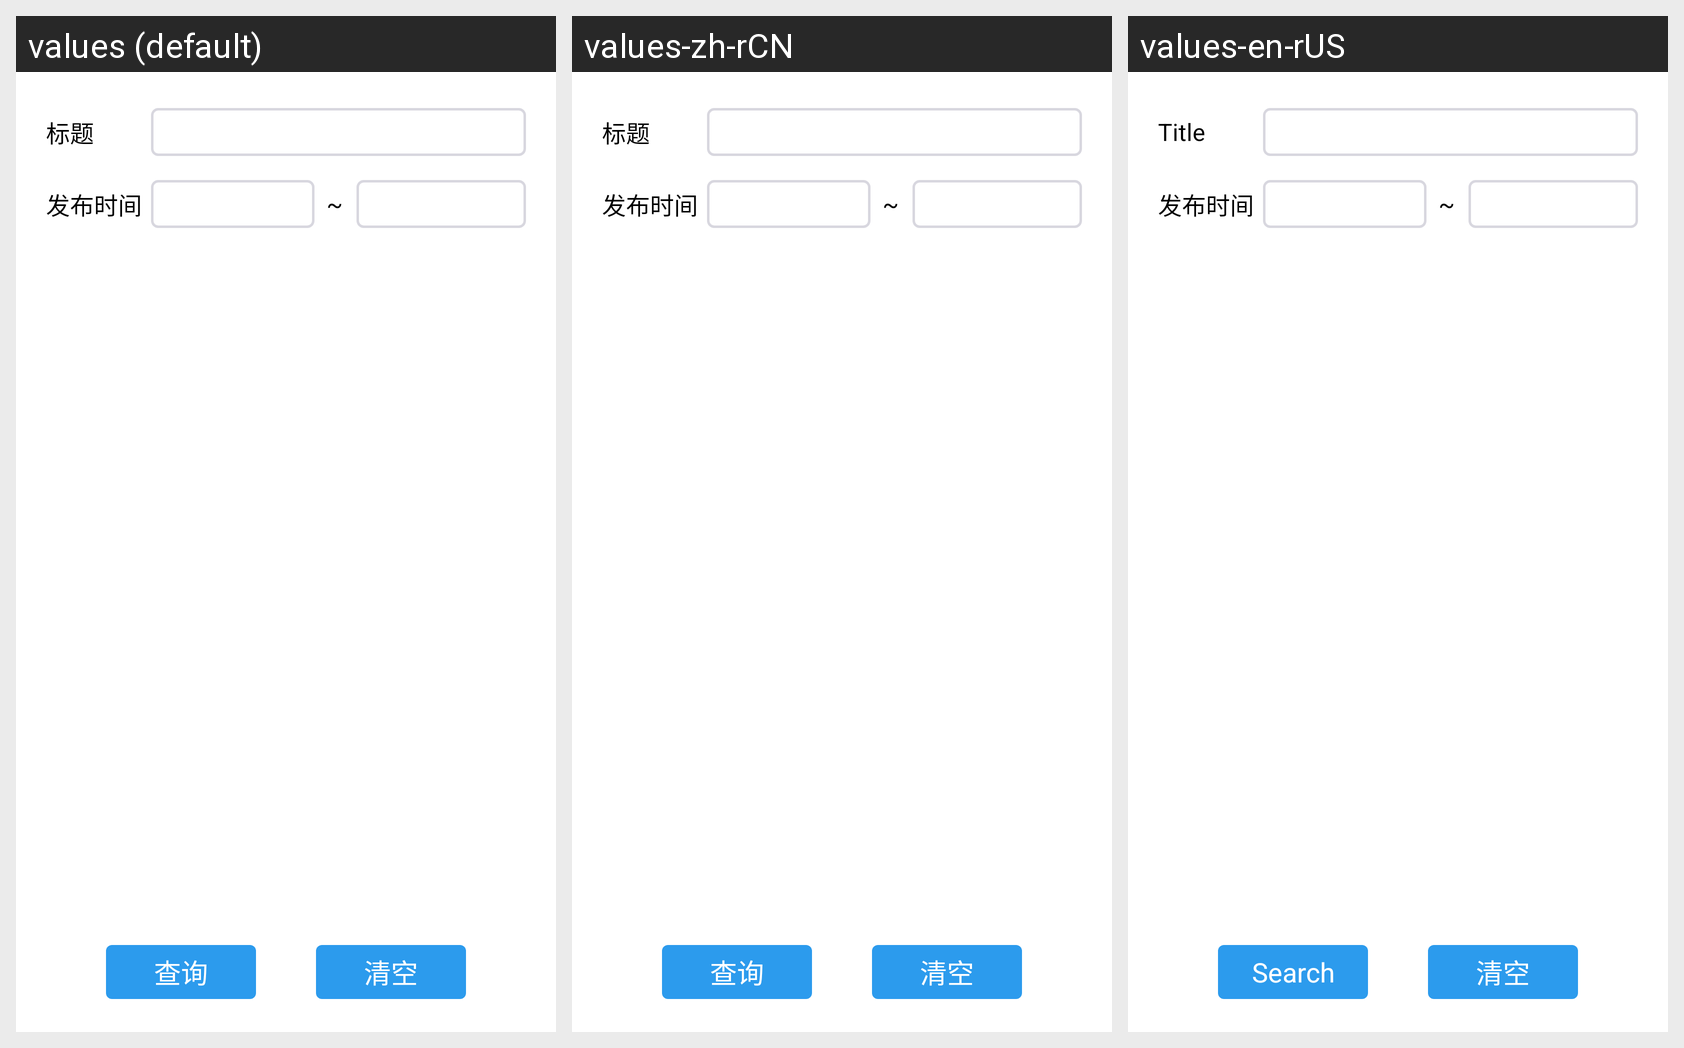

Locale-by-locale string values for the Android screen shown in this grid:
Android screen res/layout/portal_more_document_query_dialog.xml rendered under 3 locales, left to right: values (default), values-zh-rCN, values-en-rUS. Device: Nexus 5 (rendered at 1080×1920; each locale shown at half size, 540×960, under a caption strip naming it); theme AppTheme.
Strings drawn on this screen, with the default value and each locale's value (text and hints the layout hard-codes, and strings that could not be matched under every locale, appear in the picture but are not listed):

title
  values: 标题
  values-zh-rCN: 标题  [not translated; the default value is used]
  values-en-rUS: Title

publish_time
  values: 发布时间
  values-zh-rCN: 发布时间  [not translated; the default value is used]
  values-en-rUS: 发布时间

searching
  values: 查询
  values-zh-rCN: 查询  [not translated; the default value is used]
  values-en-rUS: Search

condition_reset
  values: 清空
  values-zh-rCN: 清空  [not translated; the default value is used]
  values-en-rUS: 清空
